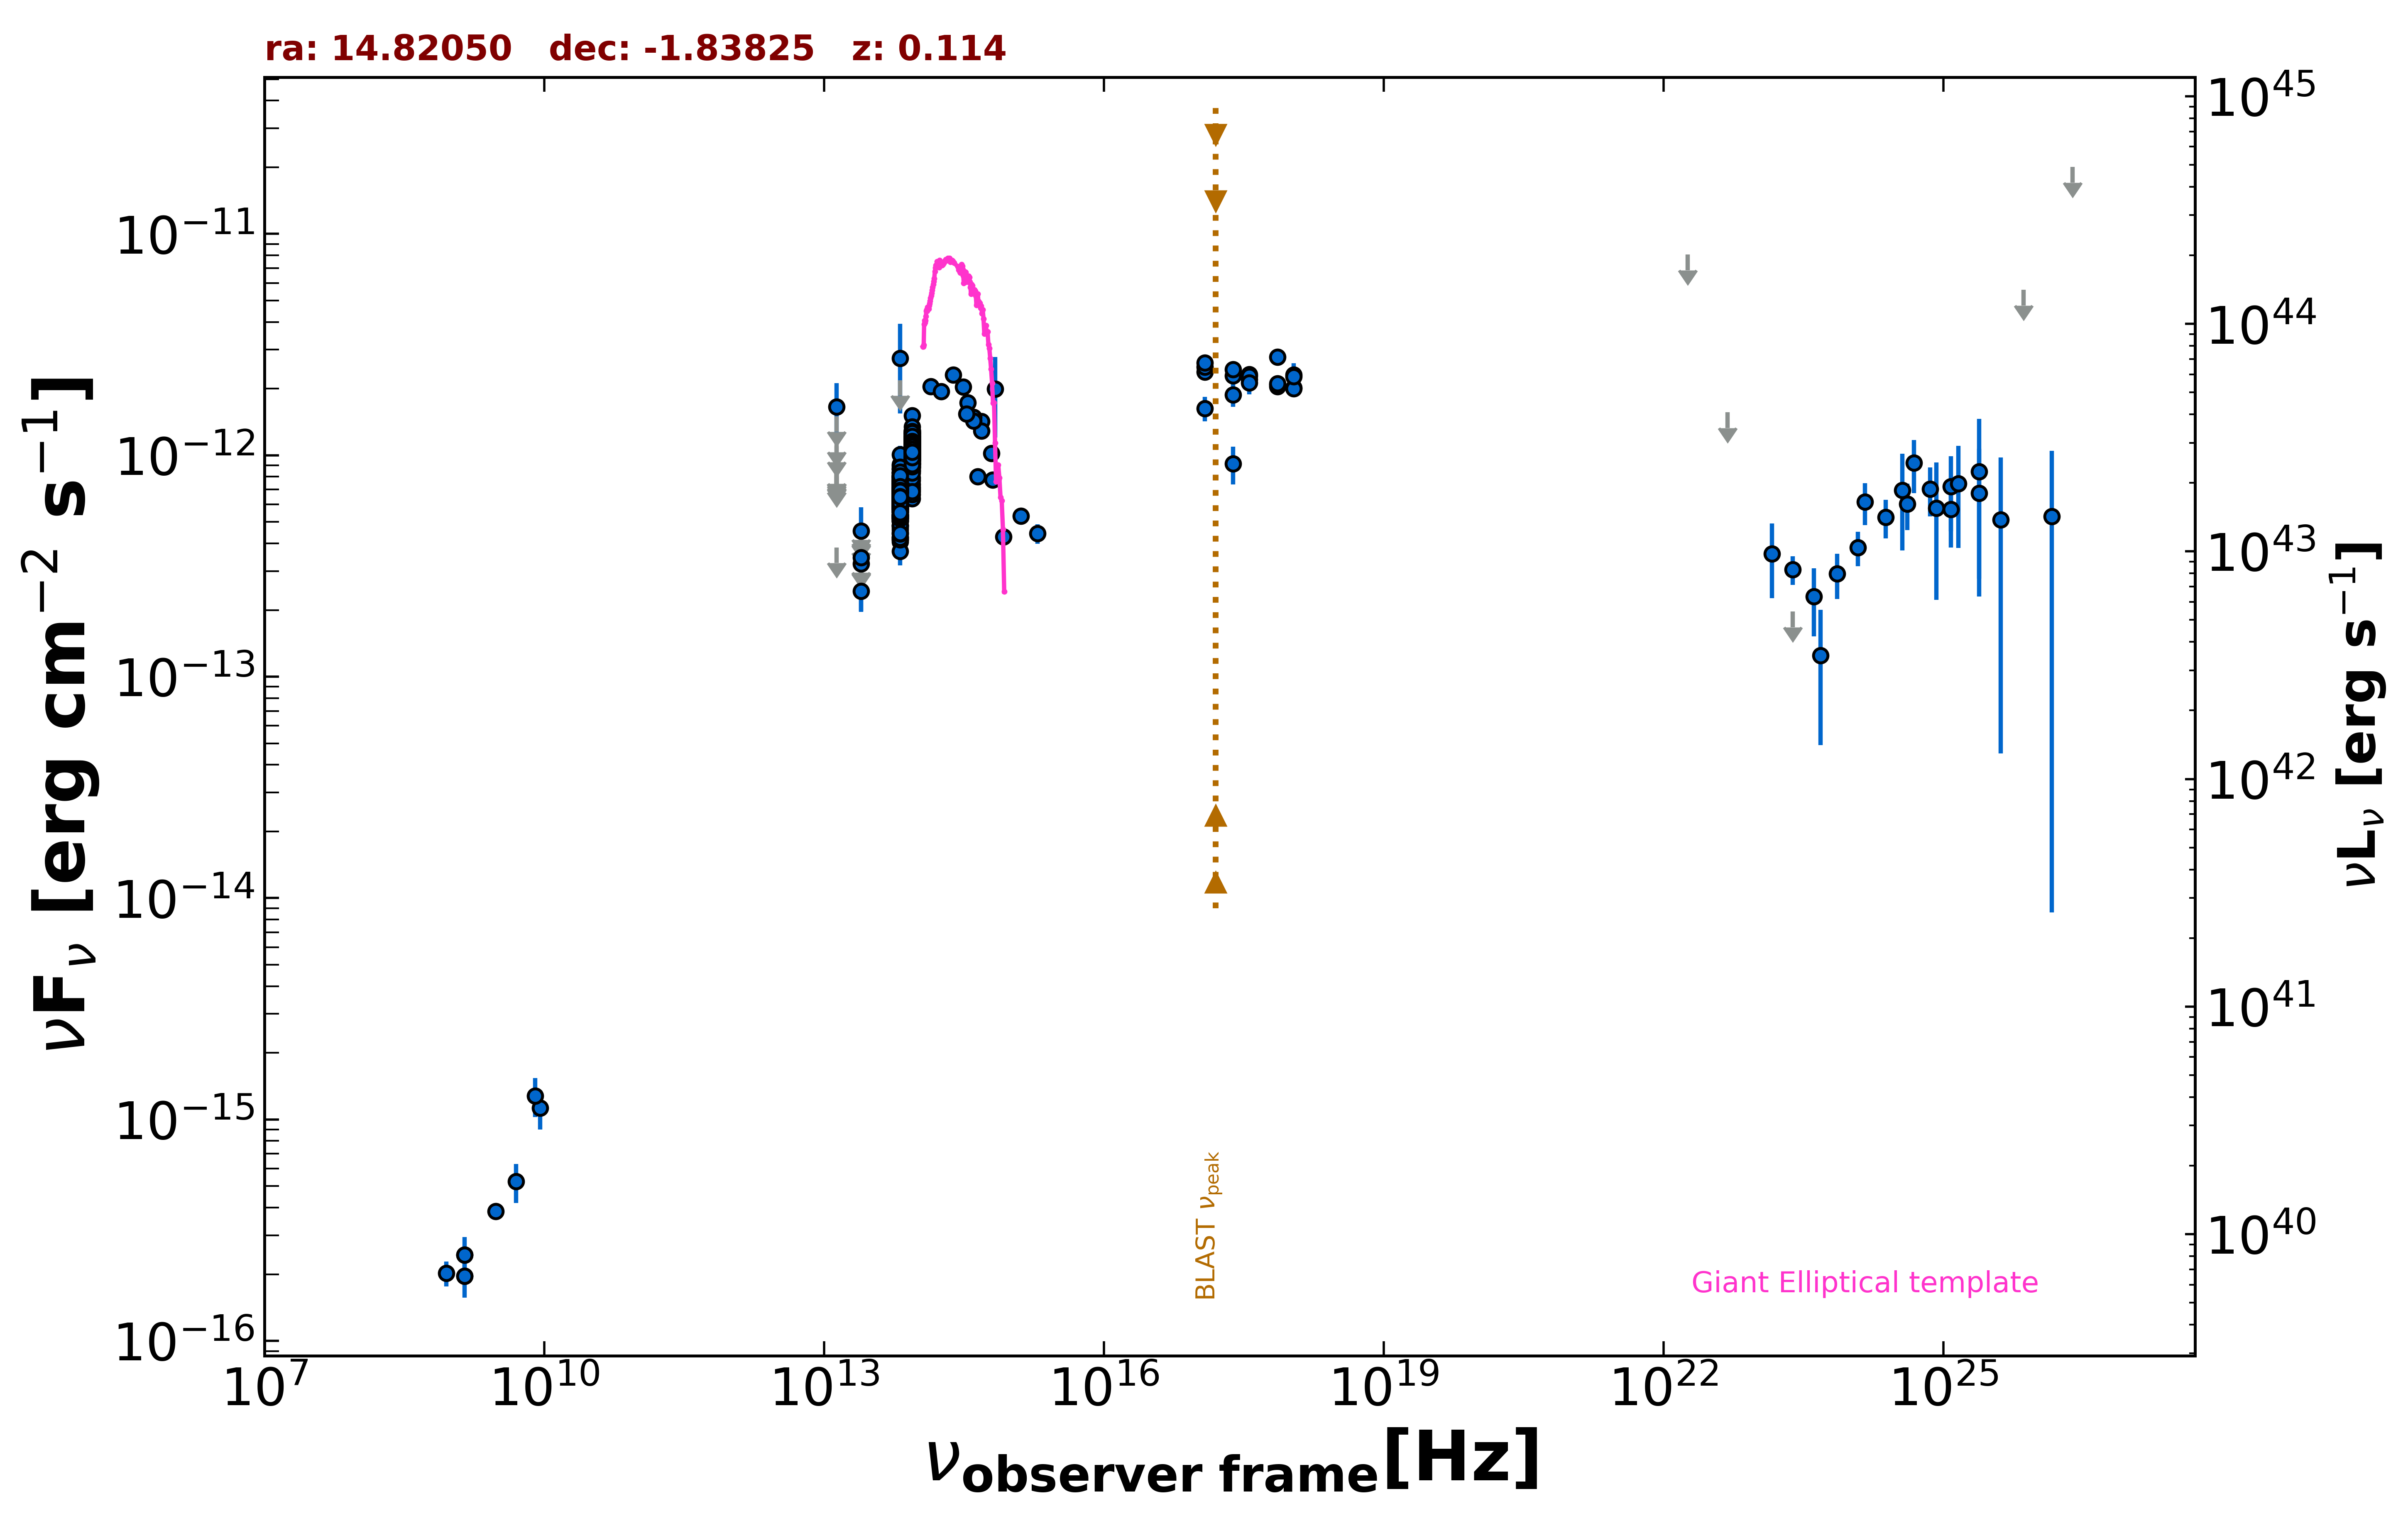

The table this chart was drawn from, first rows:
freq., flux, err_flux, MJD_start, MJD_end, flag, catalog, reference
1.400e+09, 1.964e-16, 2.300e-18, 55000, 55000, , FIRST, White et al. 1997  ApJ  475 479
1.400e+09, 2.450e-16, 9.800e-18, 55000, 55000, , NVSS, Condon et al. 1998  AJ  115  1693
8.870e+08, 2.022e-16, 2.575e-17, 55000, 55000, , RACS, Hale et al. 2021  PASA  38  e058
3.000e+09, 3.852e-16, 7.700e-18, 55000, 55000, , VLASSQL, Gordon et al. 2021  ApJS  255  30
2.418e+17, 9.155e-13, 1.762e-13, 55000, 55000, , RASS, Boller et al. 2016  A&A  103  1
2.418e+17, 2.291e-12, 1.220e-13, 56073, 56093, , 1OUSX, Giommi et al. in preparation
1.209e+17, 2.380e-12, 1.260e-13, 56073, 56093, , 1OUSX, Giommi et al. in preparation
3.627e+17, 2.201e-12, 1.190e-13, 56073, 56093, , 1OUSX, Giommi et al. in preparation
7.253e+17, 2.048e-12, 6.900e-14, 56073, 56093, , 1OUSX, Giommi et al. in preparation
1.088e+18, 2.022e-12, 1.500e-13, 56073, 56093, , 1OUSX, Giommi et al. in preparation
7.253e+17, 2.778e-12, 1.055e-13, 55000, 55000, , 2SXPS, Evans et al. 2020  ApJS  247  54
1.209e+17, 2.508e-12, 1.510e-13, 55000, 55000, , 2SXPS, Evans et al. 2020  ApJS  247  54
3.627e+17, 2.316e-12, 1.480e-13, 55000, 55000, , 2SXPS, Evans et al. 2020  ApJS  247  54
1.088e+18, 2.311e-12, 1.935e-13, 55000, 55000, , 2SXPS, Evans et al. 2020  ApJS  247  54
1.389e+14, 2.043e-12, 1.490e-13, 55000, 55000, , 2MASS, Skrutskie et al. 2006  AJ  131  1163
1.804e+14, 1.945e-12, 1.330e-13, 55000, 55000, , 2MASS, Skrutskie et al. 2006  AJ  131  1163
2.427e+14, 2.311e-12, 1.660e-13, 55000, 55000, , 2MASS, Skrutskie et al. 2006  AJ  131  1163
8.817e+13, 9.481e-13, 3.650e-15, 55000, 55000, , UNWISE, Schlafly et al. 2019  ApJS  240  30
6.517e+13, 5.816e-13, 4.700e-15, 55000, 55000, , UNWISE, Schlafly et al. 2019  ApJS  240  30
8.817e+13, 1.021e-12, 2.330e-14, 55000, 55000, , WISE, Wright et al. 2010  AJ  140  1868
6.517e+13, 5.985e-13, 1.710e-14, 55000, 55000, , WISE, Wright et al. 2010  AJ  140  1868
2.498e+13, 2.439e-13, 4.630e-14, 55000, 55000, , WISE, Wright et al. 2010  AJ  140  1868
1.363e+13, 3.837e-13, 0.000e+00, 55000, 55000, UL, WISE, Wright et al. 2010  AJ  140  1868
8.817e+13, 1.018e-12, 4.035e-14, 57024, 57024, , NEOWISE, Mainzer et al. 2014  ApJ  792  30
6.517e+13, 5.996e-13, 4.645e-14, 57024, 57024, , NEOWISE, Mainzer et al. 2014  ApJ  792  30
8.817e+13, 9.747e-13, 4.510e-14, 57025, 57025, , NEOWISE, Mainzer et al. 2014  ApJ  792  30
6.517e+13, 6.508e-13, 5.525e-14, 57025, 57025, , NEOWISE, Mainzer et al. 2014  ApJ  792  30
8.817e+13, 1.096e-12, 4.250e-14, 57025, 57025, , NEOWISE, Mainzer et al. 2014  ApJ  792  30
6.517e+13, 6.062e-13, 4.585e-14, 57025, 57025, , NEOWISE, Mainzer et al. 2014  ApJ  792  30
8.817e+13, 9.992e-13, 3.695e-14, 57024, 57024, , NEOWISE, Mainzer et al. 2014  ApJ  792  30
6.517e+13, 5.403e-13, 4.885e-14, 57024, 57024, , NEOWISE, Mainzer et al. 2014  ApJ  792  30
8.817e+13, 1.001e-12, 4.505e-14, 57025, 57025, , NEOWISE, Mainzer et al. 2014  ApJ  792  30
6.517e+13, 5.919e-13, 4.415e-14, 57025, 57025, , NEOWISE, Mainzer et al. 2014  ApJ  792  30
8.817e+13, 1.067e-12, 4.900e-14, 57024, 57024, , NEOWISE, Mainzer et al. 2014  ApJ  792  30
6.517e+13, 6.331e-13, 4.905e-14, 57024, 57024, , NEOWISE, Mainzer et al. 2014  ApJ  792  30
8.817e+13, 9.675e-13, 3.480e-14, 57025, 57025, , NEOWISE, Mainzer et al. 2014  ApJ  792  30
6.517e+13, 6.107e-13, 4.675e-14, 57025, 57025, , NEOWISE, Mainzer et al. 2014  ApJ  792  30
8.817e+13, 9.684e-13, 3.675e-14, 57025, 57025, , NEOWISE, Mainzer et al. 2014  ApJ  792  30
6.517e+13, 5.784e-13, 4.105e-14, 57025, 57025, , NEOWISE, Mainzer et al. 2014  ApJ  792  30
8.817e+13, 1.052e-12, 4.200e-14, 57025, 57025, , NEOWISE, Mainzer et al. 2014  ApJ  792  30
6.517e+13, 5.854e-13, 4.425e-14, 57025, 57025, , NEOWISE, Mainzer et al. 2014  ApJ  792  30
8.817e+13, 9.873e-13, 3.525e-14, 57025, 57025, , NEOWISE, Mainzer et al. 2014  ApJ  792  30
6.517e+13, 5.710e-13, 4.210e-14, 57025, 57025, , NEOWISE, Mainzer et al. 2014  ApJ  792  30
8.817e+13, 9.702e-13, 3.690e-14, 57025, 57025, , NEOWISE, Mainzer et al. 2014  ApJ  792  30
6.517e+13, 5.524e-13, 4.125e-14, 57025, 57025, , NEOWISE, Mainzer et al. 2014  ApJ  792  30
8.817e+13, 1.017e-12, 3.745e-14, 57743, 57743, , NEOWISE, Mainzer et al. 2014  ApJ  792  30
6.517e+13, 6.783e-13, 6.255e-14, 57743, 57743, , NEOWISE, Mainzer et al. 2014  ApJ  792  30
8.817e+13, 9.928e-13, 4.125e-14, 57742, 57742, , NEOWISE, Mainzer et al. 2014  ApJ  792  30
6.517e+13, 5.800e-13, 5.030e-14, 57742, 57742, , NEOWISE, Mainzer et al. 2014  ApJ  792  30
8.817e+13, 1.035e-12, 4.120e-14, 57743, 57743, , NEOWISE, Mainzer et al. 2014  ApJ  792  30
6.517e+13, 6.040e-13, 4.120e-14, 57743, 57743, , NEOWISE, Mainzer et al. 2014  ApJ  792  30
8.817e+13, 1.040e-12, 4.235e-14, 57743, 57743, , NEOWISE, Mainzer et al. 2014  ApJ  792  30
6.517e+13, 6.232e-13, 4.365e-14, 57743, 57743, , NEOWISE, Mainzer et al. 2014  ApJ  792  30
8.817e+13, 1.045e-12, 4.350e-14, 57743, 57743, , NEOWISE, Mainzer et al. 2014  ApJ  792  30
6.517e+13, 6.284e-13, 4.635e-14, 57743, 57743, , NEOWISE, Mainzer et al. 2014  ApJ  792  30
8.817e+13, 1.066e-12, 4.450e-14, 57743, 57743, , NEOWISE, Mainzer et al. 2014  ApJ  792  30
6.517e+13, 6.878e-13, 4.755e-14, 57743, 57743, , NEOWISE, Mainzer et al. 2014  ApJ  792  30
8.817e+13, 1.064e-12, 3.750e-14, 57743, 57743, , NEOWISE, Mainzer et al. 2014  ApJ  792  30
6.517e+13, 6.684e-13, 4.620e-14, 57743, 57743, , NEOWISE, Mainzer et al. 2014  ApJ  792  30
8.817e+13, 1.009e-12, 3.705e-14, 57743, 57743, , NEOWISE, Mainzer et al. 2014  ApJ  792  30
... 571 more rows
